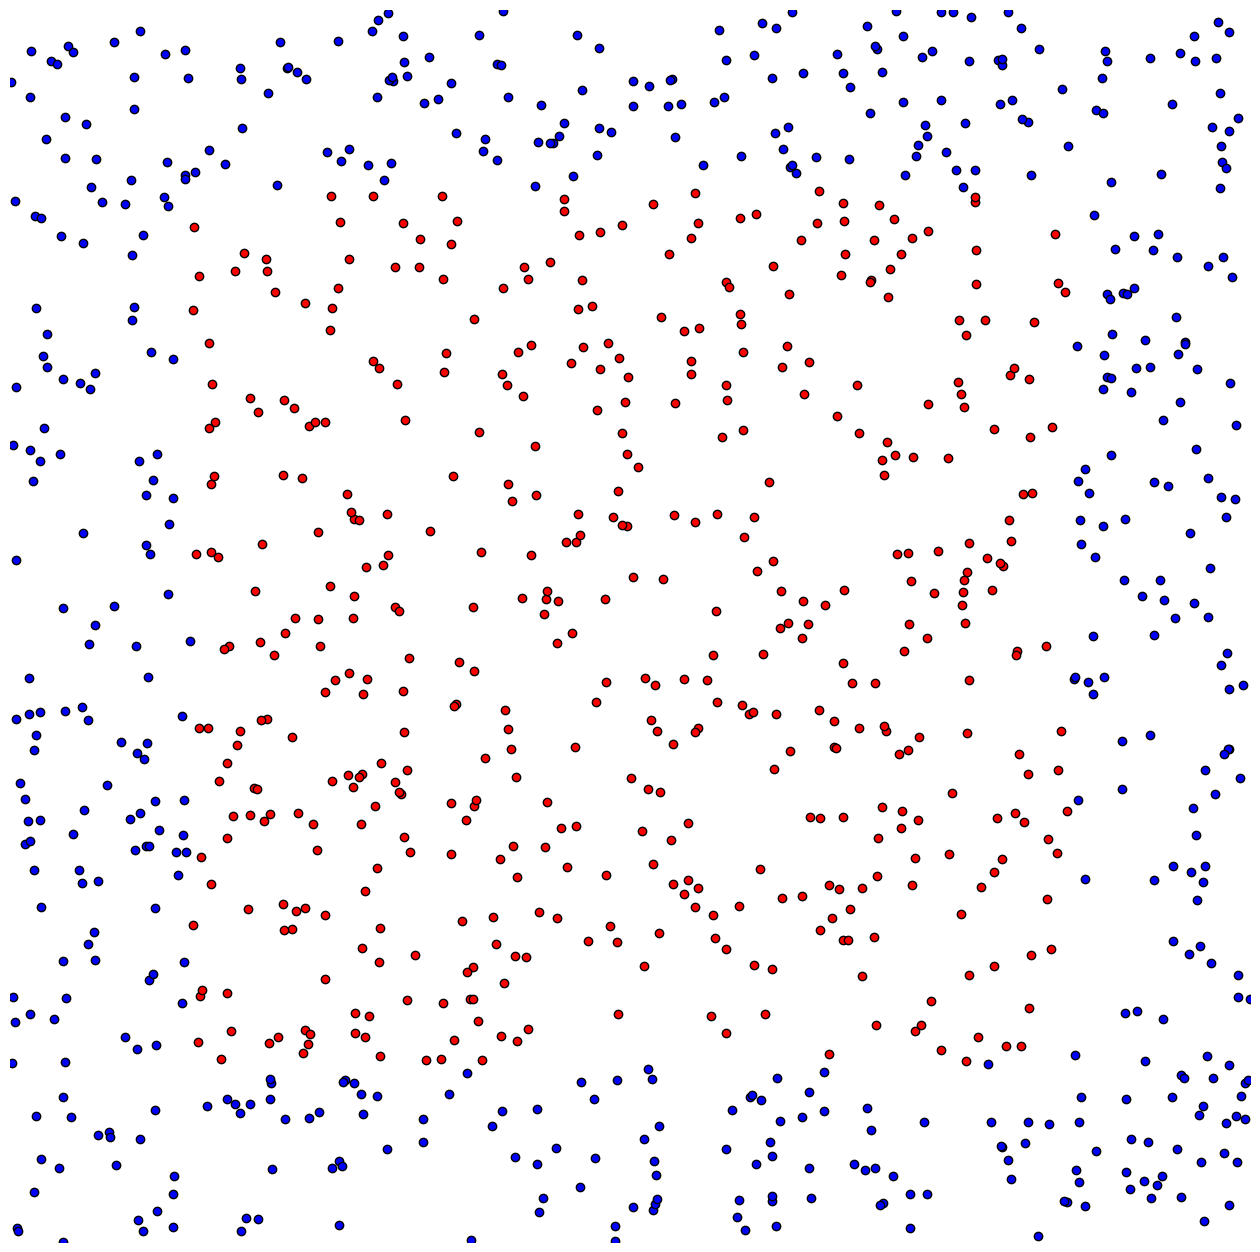
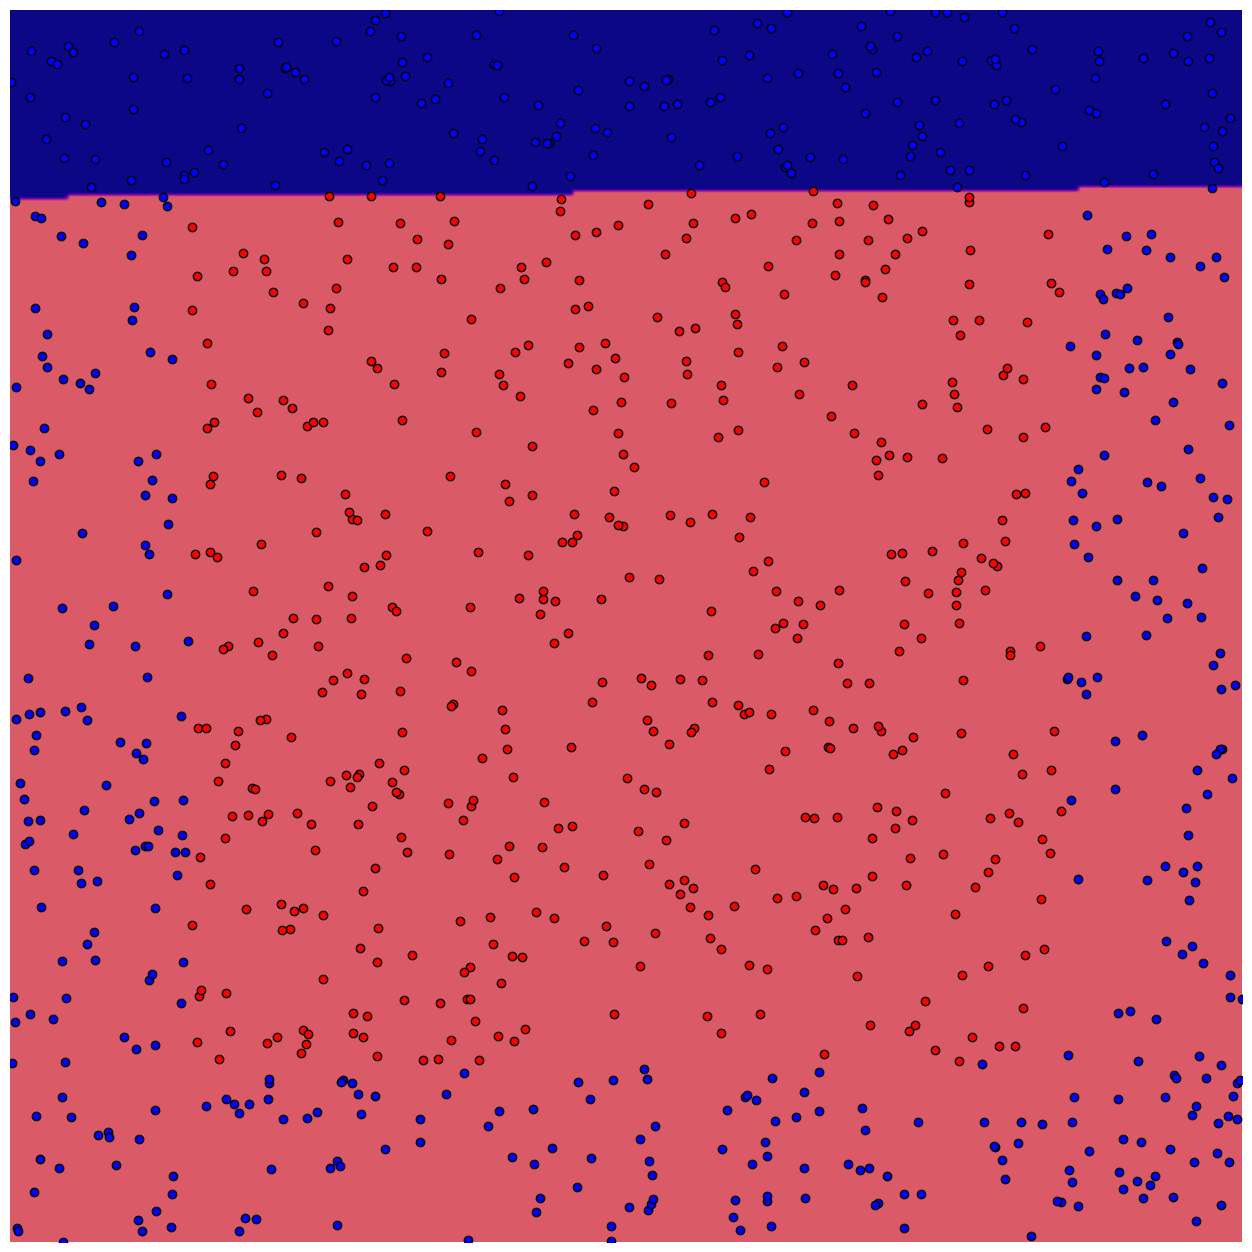

Generate these figures, in order, with matplotlib:
%matplotlib inline
import numpy

import matplotlib.pyplot as plt

# Generate data...
numpy.random.seed(0)
x = numpy.random.rand(1024, 2)

y = numpy.zeros(1024, dtype=int)
edge = 0.5 * numpy.sqrt(0.5)
y[numpy.logical_and(x>(0.5-edge), x<(0.5+edge)).all(axis=1)] = 1



# Visualise...
plt.figure(figsize=(16,16))
plt.xlim(0, 1)
plt.ylim(0, 1)
plt.axis('off')

plt.scatter(x[y==0,0], x[y==0,1], c='b', edgecolors='black')
plt.scatter(x[y==1,0], x[y==1,1], c='r', edgecolors='black')

plt.savefig('ada_data.png', bbox_inches='tight')
plt.show()

class DecStump:
    """Decision stump, two classes only, except it selects a number of random 
    directions and find the best split (gini); very slightly smarter
    in other words."""
    
    def __init__(self, x, y, w = None, dirs = 16):
        """y must be interger, containing only 0 and 1. w is the weights."""
        if w is None:
            w = numpy.ones(y.shape[0])
    
        # Parameters...
        self.beta = numpy.zeros(x.shape[1])
        self.beta[0] = 1.0
        self.offset = 0.0
        self.left = 0.5 # Probability of class 1 (vs 0)
        self.right = 0.5 # "
    
        self.gini = numpy.inf
        
        total = w.sum()
        
        # Find a good split...
        for _ in range(dirs):
            # Random direction...
            beta = numpy.random.standard_normal(x.shape[1])
            beta /= numpy.sqrt(numpy.square(beta).sum())
            
            # Project data...
            px = (x * beta[None,:]).sum(axis=1)
            
            # Sort by projected position...
            order = numpy.argsort(px)
            px = px[order]
            py = y[order]
            pw = w[order]
            
            # Calculate class 0 and class 1 total weight...
            left_w = numpy.maximum(numpy.cumsum(pw), 1e-3)
            left_w0 = numpy.cumsum(pw * (py==0))
            left_w1 = numpy.cumsum(pw * (py==1))
            
            right_w = numpy.maximum(numpy.cumsum(pw[::-1])[::-1], 1e-3)
            right_w0 = numpy.cumsum((pw * (py==0))[::-1])[::-1]
            right_w1 = numpy.cumsum((pw * (py==1))[::-1])[::-1]
            
            # Calculate error for each split point then the combined term...
            left_gini = 1 - numpy.square(left_w0 / left_w) - numpy.square(left_w1 / left_w)
            right_gini = 1 - numpy.square(right_w0 / right_w) - numpy.square(right_w1 / right_w)
            
            gini = left_w[:-1] * left_gini[:-1] + right_w[1:] * right_gini[1:]

            # Find minimum and record if the winner...
            best = numpy.argmin(gini)
            if gini[best] < self.gini:
                self.beta = beta
                self.offset = 0.5 * (px[best] + px[best+1])
                
                self.left = (py[:best+1] * pw[:best+1]).sum() / pw[:best+1].sum()
                self.right = (py[best+1:] * pw[best+1:]).sum() / pw[best+1:].sum()
                
                self.gini = gini[best]
    
    
    def prob(self, x):
        """Given coordinates this returns a 1D array containing the probability of
        each having label 1, as opposed to label 0"""
        ret = numpy.empty(x.shape[0])
        
        ret.fill(self.left)
        ret[(x * self.beta[None,:]).sum(axis=1) > self.offset] = self.right
        
        return ret
    
    
    def __call__(self, x):
        """Calculates the label (0 or 1) of a datamatrix (2D array)"""
        return (self.prob(x)>0.5).astype(int)
    
    
    def errors(self, x, y):
        """Returns a 0/1 array where it's zero when an answer is correct, 1 when it is wrong."""
        ey = self(x)
        return (ey!=y).astype(int)
        

    def visualise(self, sweep_x = None, sweep_y = None):
        """Returns the probability of being class 1 given two sweeps of values,
        typically generated by linspace"""
        if sweep_x is None:
            sweep_x = numpy.linspace(0, 1, 256)
        if sweep_y is None:
            sweep_y = numpy.linspace(0, 1, 300)
        
        coords = numpy.transpose(numpy.meshgrid(sweep_x, sweep_y, indexing='ij')).reshape((-1, 2))

        value = numpy.empty(coords.shape[0])
        value.fill(self.left)
        
        value[(coords * self.beta[None,:]).sum(axis=1) > self.offset] = self.right
        
        value = value.reshape((sweep_y.shape[0], sweep_x.shape[0]))
        return value

    
    
# Verification...
model = DecStump(x, y)
print('Beta = [{} {}]'.format(model.beta[0], model.beta[1]))
print('Offset = {}'.format(model.offset))
print('P(left)=1  = {}'.format(model.left))
print('P(right)=1 = {}'.format(model.right))
print('Gini = {}'.format(model.gini))


plt.figure(figsize=(16,16))
plt.xlim(0, 1)
plt.ylim(0, 1)
plt.axis('off')

vis = model.visualise()
#vis[vis<0.5] = 0.0
#vis[vis>0.5] = 1.0
plt.imshow(vis, vmin=0, vmax=1, cmap='plasma', interpolation='bilinear', origin='lower', extent=(0, 1, 0, 1))

plt.scatter(x[y==0,0], x[y==0,1], c='b', edgecolors='black')
plt.scatter(x[y==1,0], x[y==1,1], c='r', edgecolors='black')

plt.show()

class AdaBoost:
    """Simple AdaBoost implementation, primarily for visualisation of toy problems."""
    
    def __init__(self, x , y, dirs = 16):
        """Only initalises - need to call add for each model desired."""
        # Record state...
        self.x = x
        self.y = y
        
        self.w = numpy.empty(self.y.shape[0])
        self.w.fill(1.0 / self.y.shape[0])
        
        self.dirs = dirs
        self.models = [] # Pairs of (alpha, DecStump)
    
    
    def add(self):
        """Adds a new model."""
        # Train model...
        model = DecStump(self.x, self.y, self.w, dirs=self.dirs)
        
        # Calculate error...
        errors = model.errors(self.x, self.y)
        error = (errors * self.w).sum() / self.w.sum()
        
        # Calculate alpha...
        error = min(error, 1e-6)
        alpha = numpy.log((1 - error) / error)
        
        # Update weights...
        self.w *= numpy.exp(alpha * errors)
        
        # Record...
        self.models.append((alpha, model))
    
    
    def visualise(self, sweep_x = None, sweep_y = None):
        if sweep_x is None:
            sweep_x = numpy.linspace(0, 1, 256)
        if sweep_y is None:
            sweep_y = numpy.linspace(0, 1, 300)
        
        coords = numpy.transpose(numpy.meshgrid(sweep_x, sweep_y, indexing='ij')).reshape((-1, 2))
        
        y = numpy.zeros(coords.shape[0])
        div = 0.0
        for alpha, model in self.models:
            y += alpha * model(coords)
            div += alpha

        y /= div

        return y.reshape((sweep_y.shape[0], sweep_x.shape[0]))
    
    
    def __len__(self):
        return len(self.models)
